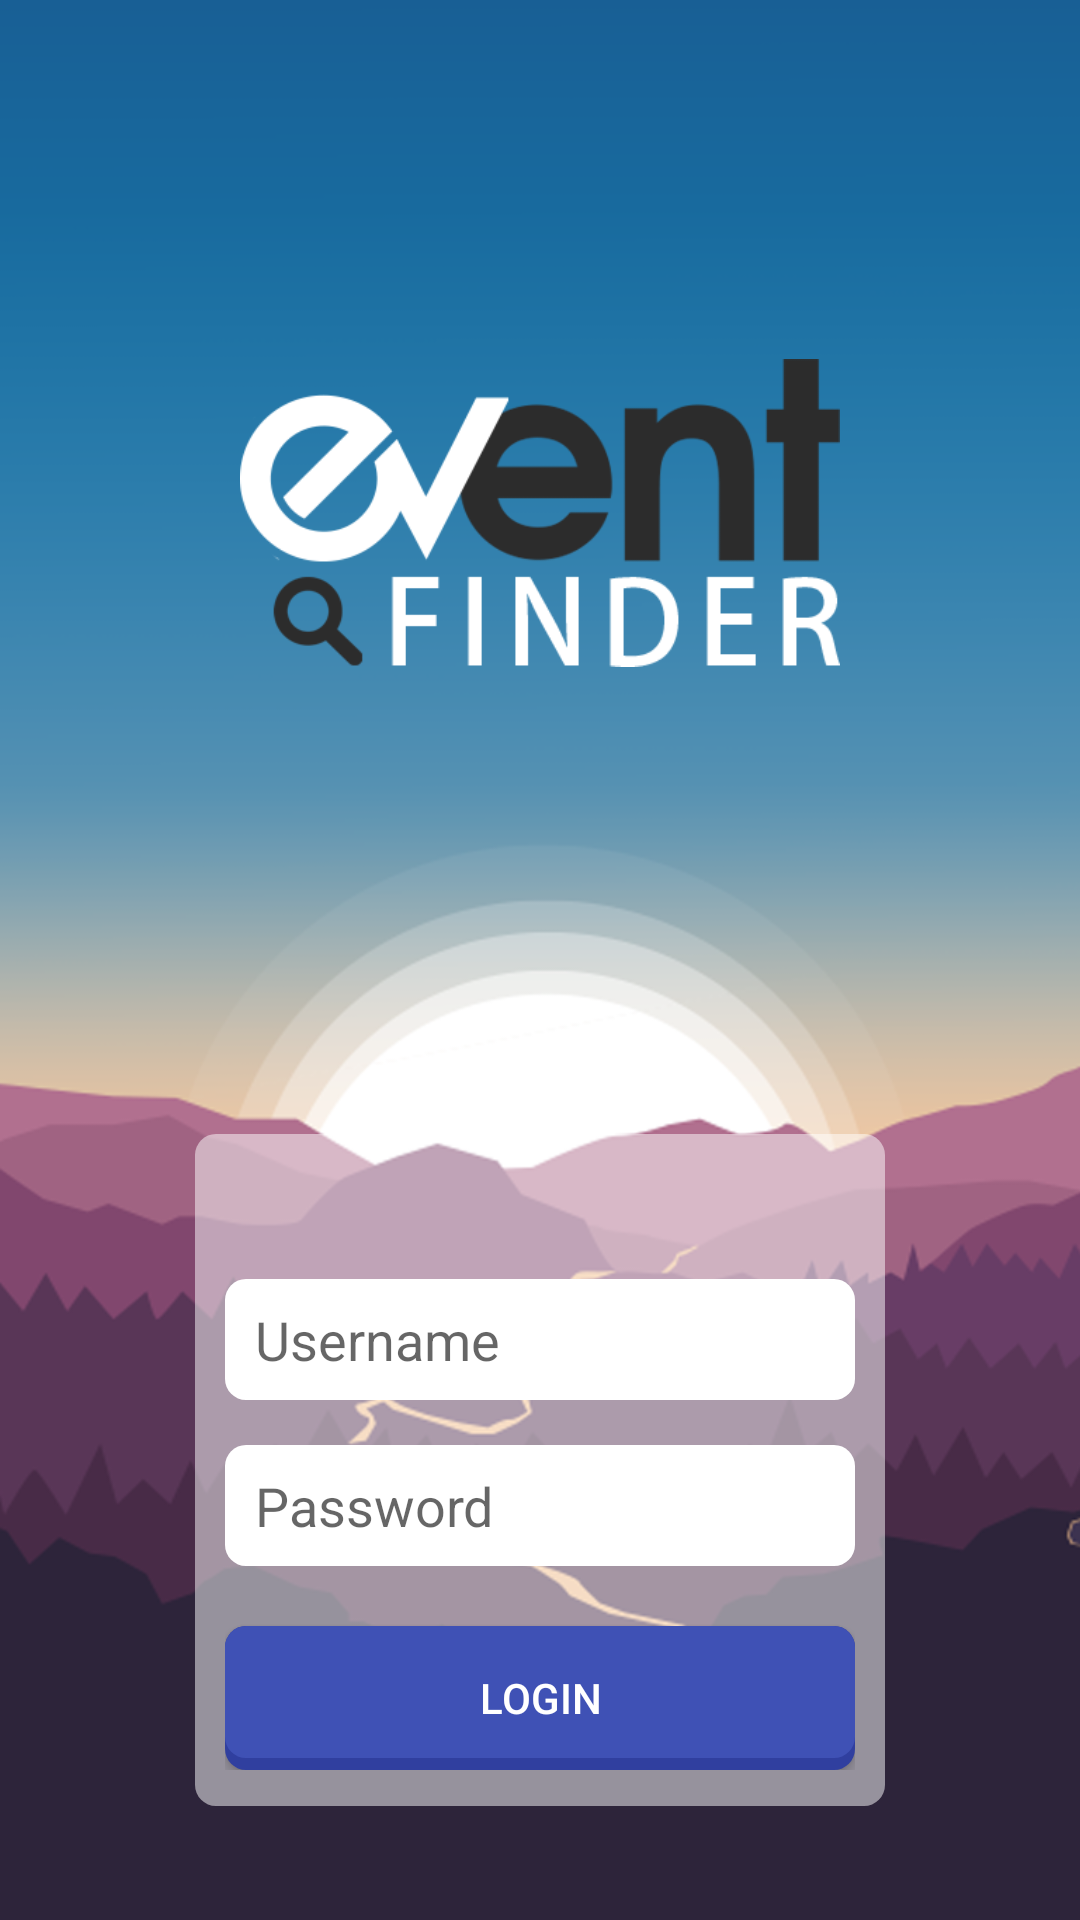

Reconstruct the res/layout file that produces this screen, plus the resources it refers to.
<!-- AndroidManifest.xml: application theme AppTheme -->
<!-- res/layout/activity_login.xml -->
<?xml version="1.0" encoding="utf-8"?>



<RelativeLayout xmlns:android="http://schemas.android.com/apk/res/android"
    xmlns:app="http://schemas.android.com/apk/res-auto"
    xmlns:tools="http://schemas.android.com/tools"
    android:id="@+id/activity_main"
    android:layout_width="match_parent"
    android:layout_height="match_parent"
    android:paddingBottom="@dimen/activity_vertical_margin"
    android:paddingLeft="@dimen/activity_horizontal_margin"
    android:paddingRight="@dimen/activity_horizontal_margin"
    android:paddingTop="@dimen/activity_vertical_margin"
    android:background="@drawable/bg3"

    >

    <ImageView
        android:id="@+id/pbBackground"
        android:layout_width="70dp"
        android:layout_height="70dp"
        android:layout_centerHorizontal="true"
        android:layout_centerVertical="true"
        android:visibility="invisible"
        android:background="@drawable/loadingbg"/>

    <ProgressBar
        android:id="@+id/pbLoading"
        android:visibility="invisible"
        android:layout_centerHorizontal="true"
        android:layout_centerVertical="true"
        android:layout_width="wrap_content"
        android:layout_height="wrap_content" />

    <RelativeLayout
        android:layout_width="wrap_content"
        android:layout_height="wrap_content"
        android:paddingLeft="10dp"
        android:paddingRight="10dp"

        android:paddingBottom="20dp"
        android:layout_marginBottom="30dp"
        android:layout_centerHorizontal="true"
        android:layout_marginTop="378dp"
        android:background="@drawable/dialogcornerlogin">

        <Button
            android:id="@+id/loginButton"
            android:layout_width="wrap_content"
            android:layout_height="wrap_content"
            android:layout_alignEnd="@+id/passwordText"
            android:layout_alignParentBottom="true"
            android:layout_alignStart="@+id/passwordText"
            android:layout_marginTop="20dp"
            android:background="@drawable/button"
            android:ems="13"
            android:onClick="Login"
            android:paddingBottom="12dp"
            android:paddingLeft="10dp"
            android:paddingRight="10dp"
            android:paddingTop="12dp"
            android:text="LOGIN"
            android:textColor="@color/colorWhite" />

        <EditText
            android:id="@+id/usernameText"
            android:layout_width="wrap_content"
            android:layout_height="wrap_content"
            android:layout_above="@+id/passwordText"
            android:layout_centerHorizontal="true"
            android:background="@drawable/edittextbar"
            android:ems="10"
            android:layout_marginTop="10dp"
            android:hint="Username"
            android:inputType="textPersonName"
            android:paddingBottom="8dp"
            android:paddingLeft="10dp"
            android:paddingRight="10dp"
            android:paddingTop="8dp" />

        <EditText
            android:id="@+id/passwordText"
            android:layout_width="wrap_content"
            android:layout_height="wrap_content"
            android:layout_above="@+id/loginButton"
            android:layout_alignStart="@+id/usernameText"
            android:layout_marginTop="15dp"
            android:background="@drawable/edittextbar"
            android:ems="10"
            android:hint="Password"
            android:inputType="textPassword"
            android:paddingBottom="8dp"
            android:paddingLeft="10dp"
            android:paddingRight="10dp"
            android:paddingTop="8dp" />


    </RelativeLayout>



    <ImageView
        android:id="@+id/imageView"
        android:layout_width="200dp"
        android:layout_height="200dp"
        android:layout_above="@+id/pbBackground"
        android:layout_centerHorizontal="true"
        android:layout_marginBottom="14dp"
        app:srcCompat="@drawable/mainlogo" />

    <Button
        android:visibility="invisible"
        android:id="@+id/btnLoginStaff"
        android:layout_width="wrap_content"
        android:layout_height="wrap_content"
        android:layout_alignParentBottom="true"
        android:layout_centerHorizontal="true"
        android:text="Staff Login (DEBUG)"
        android:background="@drawable/button"
        android:textColor="@color/colorWhite"
        android:paddingLeft="10dp"
        android:paddingRight="10dp"
        android:onClick="LoginStaff"/>
</RelativeLayout>
<!-- resources referenced by this layout -->
<resources>
  <color name="colorWhite">#FFFFFF</color>
  <!-- drawable bg3: png bitmap (drawable, 93100 bytes) -->
  <!-- drawable button (drawable) -->
  <?xml version="1.0" encoding="utf-8"?>
  
  <layer-list xmlns:android="http://schemas.android.com/apk/res/android">
  
      
      <item>
          <shape  android:shape="rectangle">
  
              <solid android:color="#303F9F" />
              <corners android:radius="7dp" />
  
          </shape>
      </item>
  
      
      <item android:bottom="4dp">
  
          <shape  android:shape="rectangle">
  
              <solid android:color="#3F51B5" />
              <corners android:radius="7dp" />
  
  
          </shape>
  
      </item>
  
  
  </layer-list>
  <!-- drawable dialogcornerlogin (drawable) -->
  <?xml version="1.0" encoding="utf-8"?>
  
  <layer-list xmlns:android="http://schemas.android.com/apk/res/android">
  
  
  
      
      <item android:bottom="8dp">
  
          <shape  android:shape="rectangle">
  
              <solid android:color="#80FFFFFF" />
  
              <corners android:radius="7dp" />
  
  
          </shape>
  
      </item>
  
  
  </layer-list>
  <!-- drawable edittextbar (drawable) -->
  <?xml version="1.0" encoding="utf-8"?>
  
  <layer-list xmlns:android="http://schemas.android.com/apk/res/android">
  
      
      <item>
          <shape  android:shape="rectangle">
  
              <solid android:color="#FFFFFF" />
              <corners android:radius="7dp" />
  
          </shape>
      </item>
  
  
  
  </layer-list>
  <!-- drawable loadingbg (drawable) -->
  <?xml version="1.0" encoding="utf-8"?>
  
  <layer-list xmlns:android="http://schemas.android.com/apk/res/android">
  
  
      <item>
  
          <shape  android:shape="oval">
  
              <solid android:color="#99FFFFFF" />
              <corners android:radius="10dp" />
  
  
          </shape>
  
      </item>
  
  
  </layer-list>
  <!-- drawable mainlogo: png bitmap (drawable, 14260 bytes) -->
  <style name="AppTheme" parent="Theme.AppCompat.Light.DarkActionBar">
          
          <item name="colorPrimary">@color/colorPrimary</item>
          <item name="colorPrimaryDark">@color/colorPrimaryDark</item>
          <item name="colorAccent">@color/colorAccent</item>
      </style>
  <color name="colorPrimary">#3F51B5</color>
  <color name="colorPrimaryDark">#303F9F</color>
  <color name="colorAccent">#FF4081</color>
</resources>
